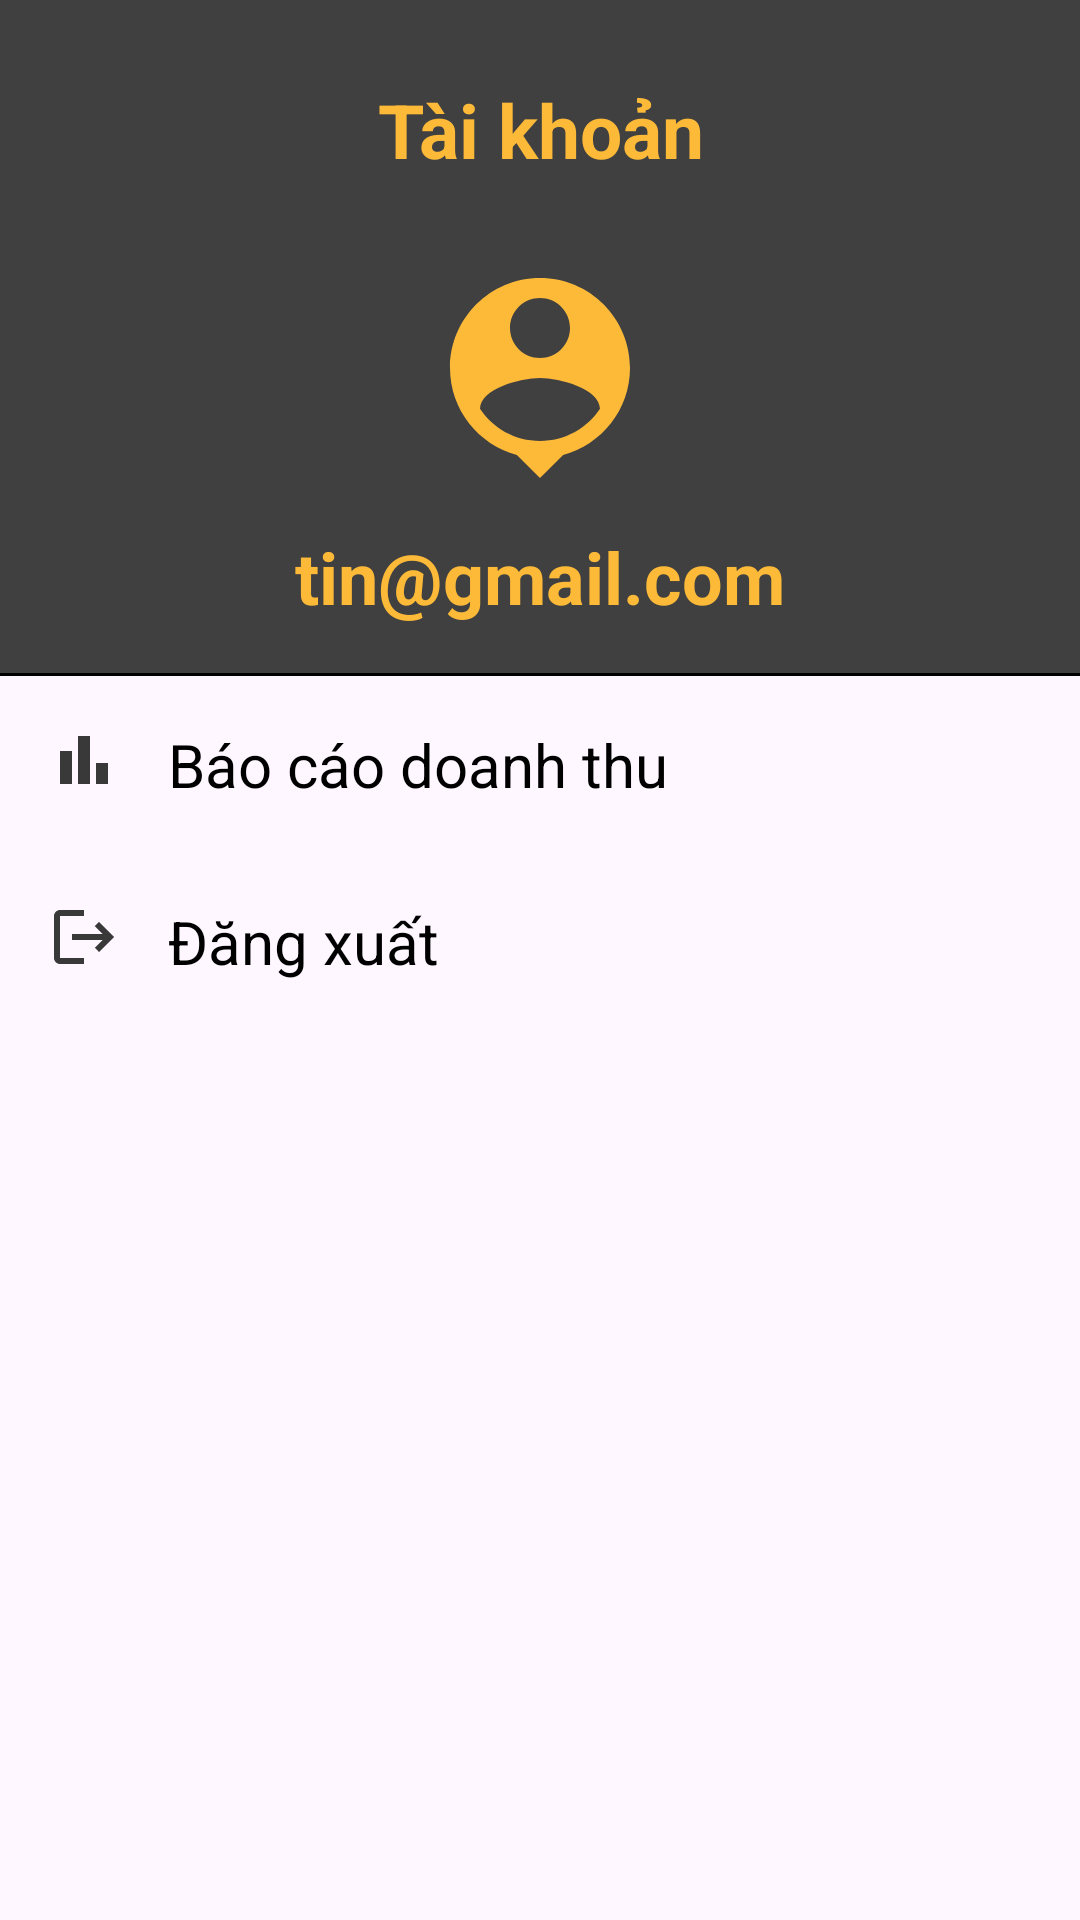

Reconstruct the res/layout file that produces this screen, plus the resources it refers to.
<!-- AndroidManifest.xml: application theme Theme.Project_nhom8 -->
<!-- res/layout/activity_admin_tai_khoan.xml -->
<?xml version="1.0" encoding="utf-8"?>
<FrameLayout xmlns:android="http://schemas.android.com/apk/res/android"
    xmlns:tools="http://schemas.android.com/tools"
    android:layout_width="match_parent"
    android:layout_height="match_parent"

    tools:context="Admin.Phuoc.admin_account.AdminAccountFragment">

    <LinearLayout
        android:layout_width="match_parent"
        android:layout_height="match_parent"
        android:orientation="vertical">
        <TextView
            android:layout_width="match_parent"
            android:layout_height="70dp"
            android:text="Tài khoản"
            android:textSize="25sp"
            android:textColor="@color/white"
            android:textStyle="bold"
            android:gravity="center|bottom"
            android:background="@color/lavender"
            android:layout_gravity="top"
            android:paddingBottom="10dp" />


        <LinearLayout
            android:layout_width="match_parent"
            android:layout_height="wrap_content"
            android:orientation="vertical"
            android:padding="16dp"
            android:gravity="center"
            android:background="#404040">

            <ImageView
                android:layout_width="80dp"
                android:layout_height="80dp"
                android:src="@drawable/baseline_person_pin_24"
                android:layout_gravity="center"
                android:scaleType="centerCrop"
                android:layout_marginBottom="10dp" />


            <TextView
                android:id="@+id/email"
                android:layout_width="wrap_content"
                android:layout_height="wrap_content"
                android:text="tin@gmail.com"
                android:textColor="#FDBA38"
                android:textSize="24sp"
                android:textStyle="bold"
                android:gravity="center"
                android:layout_gravity="center" />
        </LinearLayout>


        <View
            android:layout_width="match_parent"
            android:layout_height="1dp"
            android:background="#000000" />


        <LinearLayout
            android:layout_width="match_parent"
            android:layout_height="wrap_content"
            android:orientation="vertical">

            <LinearLayout
                android:layout_width="match_parent"
                android:layout_height="wrap_content"
                android:orientation="horizontal"
                android:padding="16dp"
                android:clickable="true"
                android:background="?android:attr/selectableItemBackground">

                <ImageView
                    android:layout_width="24dp"
                    android:layout_height="24dp"
                    android:src="@drawable/baseline_bar_chart_24" />

                <TextView
                    android:id="@+id/revenueReport"
                    android:layout_width="wrap_content"
                    android:layout_height="wrap_content"
                    android:text="Báo cáo doanh thu"
                    android:layout_marginStart="16dp"
                    android:textColor="@color/black"
                    android:textSize="20sp" />
            </LinearLayout>

            
            <LinearLayout
                android:layout_width="match_parent"
                android:layout_height="wrap_content"
                android:orientation="horizontal"
                android:padding="16dp"
                android:clickable="true"
                android:background="?android:attr/selectableItemBackground">

                <ImageView
                    android:layout_width="24dp"
                    android:layout_height="24dp"
                    android:src="@drawable/baseline_logout_24" />

                <TextView
                    android:id="@+id/logout"
                    android:layout_width="wrap_content"
                    android:layout_height="wrap_content"
                    android:text="Đăng xuất"
                    android:layout_marginStart="16dp"
                    android:textColor="@color/black"
                    android:textSize="20sp" />
            </LinearLayout>
        </LinearLayout>
    </LinearLayout>

</FrameLayout>
<!-- resources referenced by this layout -->
<resources>
  <color name="black">#FF000000</color>
  <color name="lavender">#404040</color>
  <color name="white">#FDBA38</color>
  <!-- drawable baseline_bar_chart_24 (drawable) -->
  <vector xmlns:android="http://schemas.android.com/apk/res/android" android:height="24dp" android:tint="#393939" android:viewportHeight="24" android:viewportWidth="24" android:width="24dp">
        
      <path android:fillColor="@android:color/white" android:pathData="M4,9h4v11h-4z"/>
        
      <path android:fillColor="@android:color/white" android:pathData="M16,13h4v7h-4z"/>
        
      <path android:fillColor="@android:color/white" android:pathData="M10,4h4v16h-4z"/>
      
  </vector>
  <!-- drawable baseline_logout_24 (drawable) -->
  <vector xmlns:android="http://schemas.android.com/apk/res/android" android:autoMirrored="true" android:height="24dp" android:tint="#393939" android:viewportHeight="24" android:viewportWidth="24" android:width="24dp">
        
      <path android:fillColor="@android:color/white" android:pathData="M17,7l-1.41,1.41L18.17,11H8v2h10.17l-2.58,2.58L17,17l5,-5zM4,5h8V3H4c-1.1,0 -2,0.9 -2,2v14c0,1.1 0.9,2 2,2h8v-2H4V5z"/>
      
  </vector>
  <!-- drawable baseline_person_pin_24 (drawable) -->
  <vector xmlns:android="http://schemas.android.com/apk/res/android" android:height="24dp" android:tint="#FDBA38" android:viewportHeight="24" android:viewportWidth="24" android:width="24dp">
        
      <path android:fillColor="@android:color/white" android:pathData="M12,2c-4.97,0 -9,4.03 -9,9 0,4.17 2.84,7.67 6.69,8.69L12,22l2.31,-2.31C18.16,18.67 21,15.17 21,11c0,-4.97 -4.03,-9 -9,-9zM12,4c1.66,0 3,1.34 3,3s-1.34,3 -3,3 -3,-1.34 -3,-3 1.34,-3 3,-3zM12,18.3c-2.5,0 -4.71,-1.28 -6,-3.22 0.03,-1.99 4,-3.08 6,-3.08 1.99,0 5.97,1.09 6,3.08 -1.29,1.94 -3.5,3.22 -6,3.22z"/>
      
  </vector>
  <style name="Theme.Project_nhom8" parent="Base.Theme.Project_nhom8" />
  <style name="Base.Theme.Project_nhom8" parent="Theme.Material3.DayNight.NoActionBar">
          
          
          <item name="colorPrimary">@color/lavender</item>
          <item name="colorPrimaryVariant">@color/lavender</item>
      </style>
</resources>
